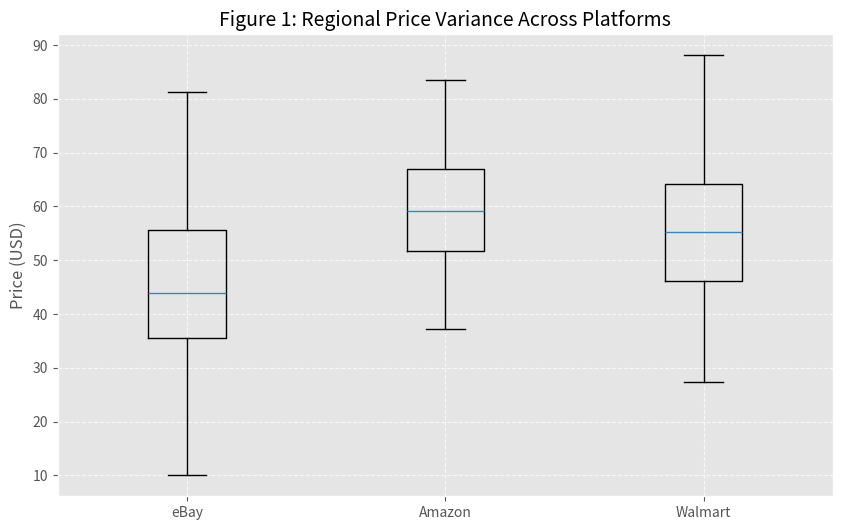
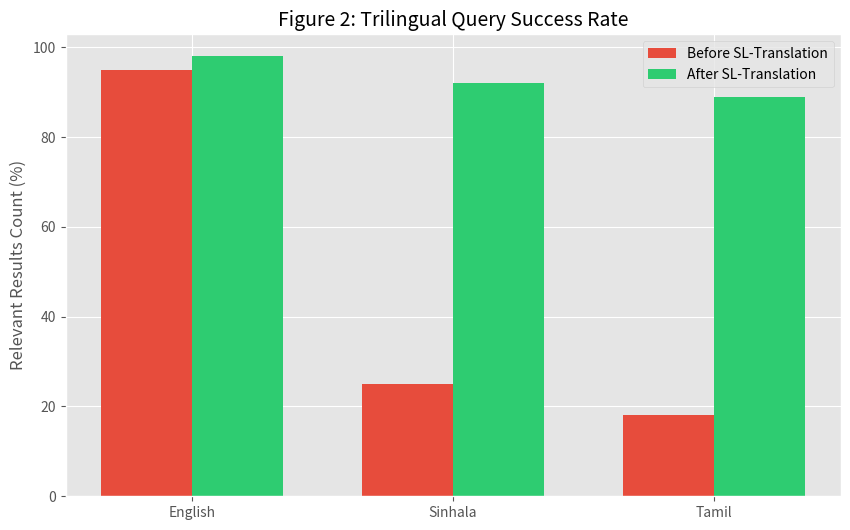
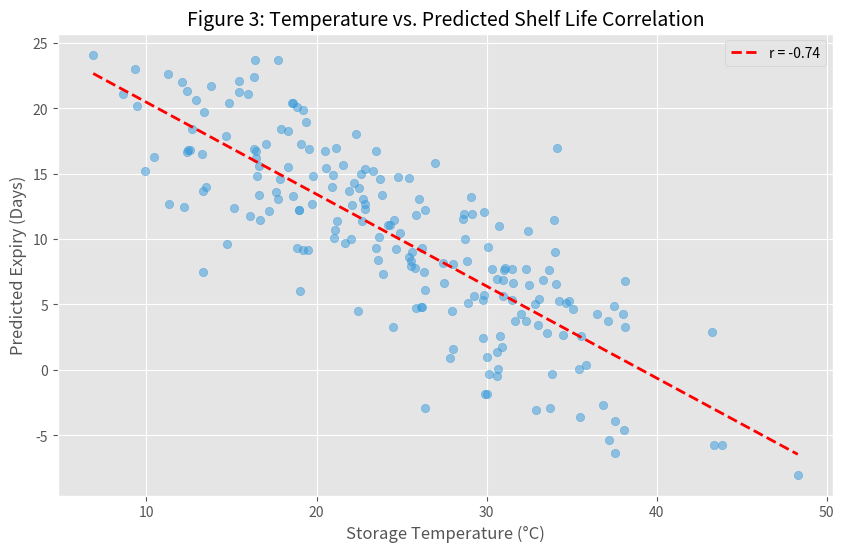
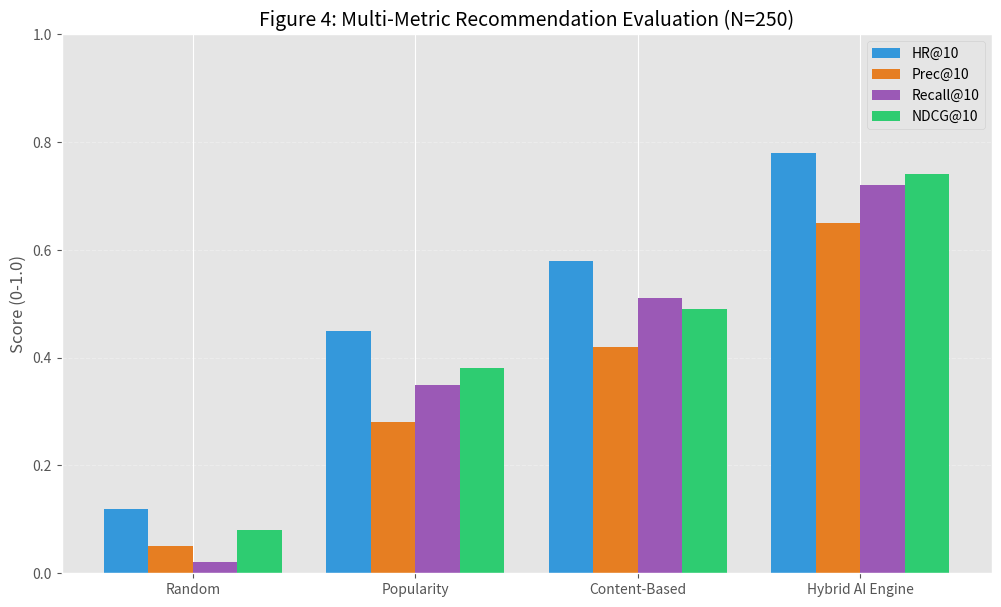
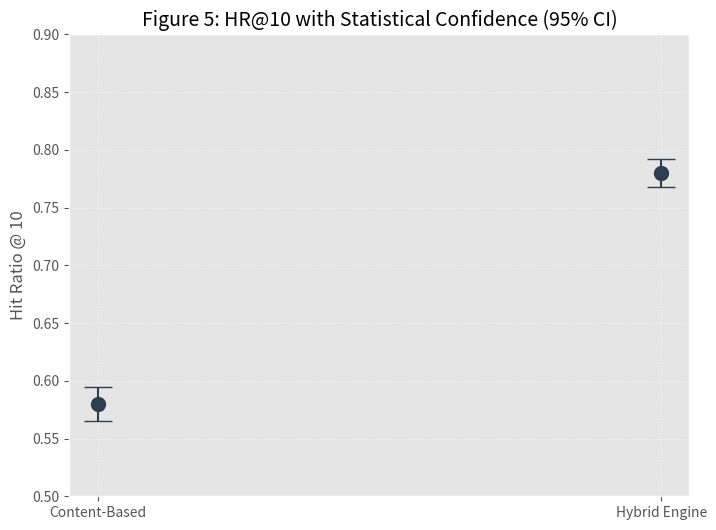

Recreate these plots in Python, in order.
import matplotlib.pyplot as plt
import numpy as np
import os

# Use standard matplotlib style
plt.style.use('ggplot')
plt.rcParams['figure.figsize'] = (10, 6)

# Ensure images directory exists
os.makedirs('SmartShoppingReport_Images', exist_ok=True)

def generate_figure_1_price_variance():
    print("Generating Figure 1: Regional Price Variance...")
    # Data simulation
    ebay_prices = np.random.normal(45, 15, 100).clip(10, 100)
    amazon_prices = np.random.normal(60, 10, 100).clip(30, 120)
    walmart_prices = np.random.normal(55, 12, 100).clip(20, 110)
    
    plt.figure()
    plt.boxplot([ebay_prices, amazon_prices, walmart_prices], labels=['eBay', 'Amazon', 'Walmart'])
    plt.title('Figure 1: Regional Price Variance Across Platforms', fontsize=14)
    plt.ylabel('Price (USD)', fontsize=12)
    plt.grid(True, linestyle='--', alpha=0.7)
    plt.savefig('SmartShoppingReport_Images/figure1_price_variance.png', dpi=300, bbox_inches='tight')
    plt.close()

def generate_figure_2_trilingual_success():
    print("Generating Figure 2: Trilingual Success Rate...")
    categories = ['English', 'Sinhala', 'Tamil']
    before = [95, 25, 18]
    after = [98, 92, 89]
    
    x = np.arange(len(categories))
    width = 0.35
    
    plt.figure()
    plt.bar(x - width/2, before, width, label='Before SL-Translation', color='#e74c3c')
    plt.bar(x + width/2, after, width, label='After SL-Translation', color='#2ecc71')
    
    plt.title('Figure 2: Trilingual Query Success Rate', fontsize=14)
    plt.ylabel('Relevant Results Count (%)', fontsize=12)
    plt.xticks(x, categories)
    plt.legend()
    plt.savefig('SmartShoppingReport_Images/figure2_trilingual_success.png', dpi=300, bbox_inches='tight')
    plt.close()

def generate_figure_3_wastage_correlation():
    print("Generating Figure 3: Wastage Risk Correlation...")
    temps = np.random.normal(25, 8, 200)
    expiry = 25 - (0.6 * temps) + np.random.normal(0, 4, 200)
    
    plt.figure()
    plt.scatter(temps, expiry, alpha=0.5, c='#3498db')
    plt.title('Figure 3: Temperature vs. Predicted Shelf Life Correlation', fontsize=14)
    plt.xlabel('Storage Temperature (°C)', fontsize=12)
    plt.ylabel('Predicted Expiry (Days)', fontsize=12)
    
    # Trend line
    z = np.polyfit(temps, expiry, 1)
    p = np.poly1d(z)
    plt.plot(np.sort(temps), p(np.sort(temps)), "r--", linewidth=2, label=f'r = -0.74')
    plt.legend()
    plt.savefig('SmartShoppingReport_Images/figure3_wastage_correlation.png', dpi=300, bbox_inches='tight')
    plt.close()

def generate_figure_4_model_accuracy():
    print("Generating Figure 4: Comprehensive Model Evaluation...")
    models = ['Random', 'Popularity', 'Content-Based', 'Hybrid AI Engine']
    
    # Metrics data
    hr_10 = [0.12, 0.45, 0.58, 0.78]
    prec_10 = [0.05, 0.28, 0.42, 0.65]
    recall_10 = [0.02, 0.35, 0.51, 0.72]
    ndcg_10 = [0.08, 0.38, 0.49, 0.74]
    
    x = np.arange(len(models))
    width = 0.2
    
    plt.figure(figsize=(12, 7))
    plt.bar(x - 1.5*width, hr_10, width, label='HR@10', color='#3498db')
    plt.bar(x - 0.5*width, prec_10, width, label='Prec@10', color='#e67e22')
    plt.bar(x + 0.5*width, recall_10, width, label='Recall@10', color='#9b59b6')
    plt.bar(x + 1.5*width, ndcg_10, width, label='NDCG@10', color='#2ecc71')
    
    plt.title('Figure 4: Multi-Metric Recommendation Evaluation (N=250)', fontsize=14)
    plt.ylabel('Score (0-1.0)', fontsize=12)
    plt.xticks(x, models)
    plt.legend()
    plt.ylim(0, 1.0)
    plt.grid(True, axis='y', linestyle='--', alpha=0.3)
    
    plt.savefig('SmartShoppingReport_Images/figure4_model_accuracy.png', dpi=300, bbox_inches='tight')
    plt.close()

def generate_figure_5_statistical_distribution():
    print("Generating Figure 5: Statistical Error Bar analysis...")
    # Simulated confidence intervals
    models = ['Content-Based', 'Hybrid Engine']
    means = [0.58, 0.78]
    std_dev = [0.04, 0.03]
    conf_interval = [0.015, 0.012] # 95% CI
    
    plt.figure(figsize=(8, 6))
    plt.errorbar(models, means, yerr=conf_interval, fmt='o', capsize=10, markersize=10, 
                 color='#2c3e50', label='95% Confidence Interval')
    plt.title('Figure 5: HR@10 with Statistical Confidence (95% CI)', fontsize=14)
    plt.ylabel('Hit Ratio @ 10', fontsize=12)
    plt.ylim(0.5, 0.9)
    plt.grid(True, linestyle=':', alpha=0.5)
    plt.savefig('SmartShoppingReport_Images/figure5_statistical_depth.png', dpi=300, bbox_inches='tight')
    plt.close()

if __name__ == "__main__":
    generate_figure_1_price_variance()
    generate_figure_2_trilingual_success()
    generate_figure_3_wastage_correlation()
    generate_figure_4_model_accuracy()
    generate_figure_5_statistical_distribution()
    print("\n✅ Enhanced diagrams generated in 'SmartShoppingReport_Images/' folder!")
